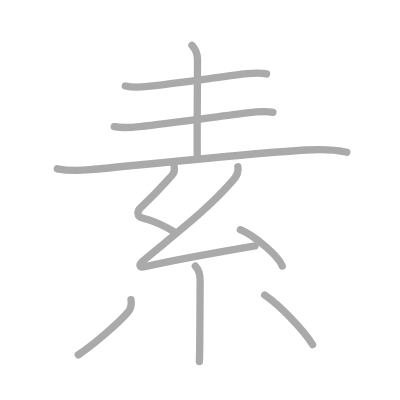
t = 0.00 s
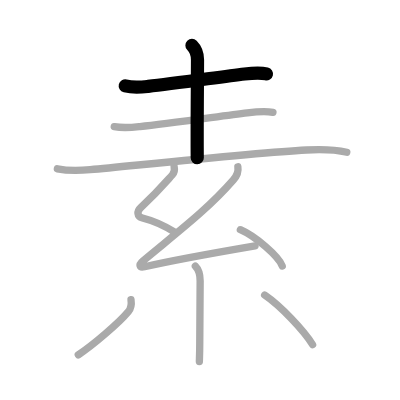
t = 2.00 s
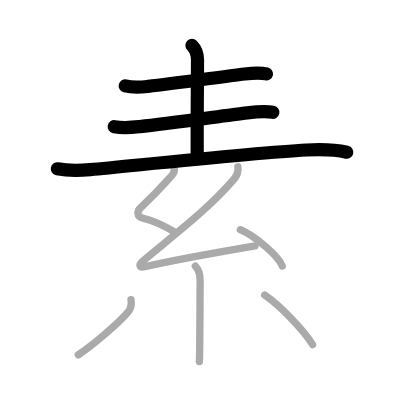
t = 4.00 s
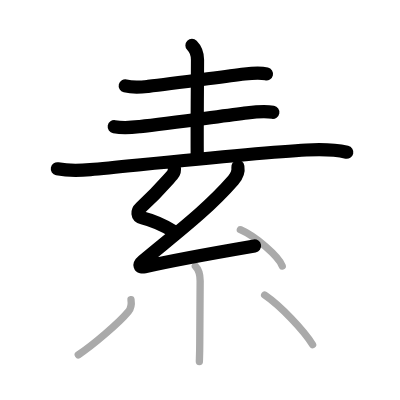
t = 6.00 s
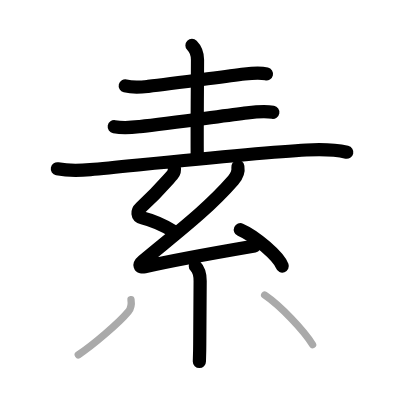
t = 8.00 s
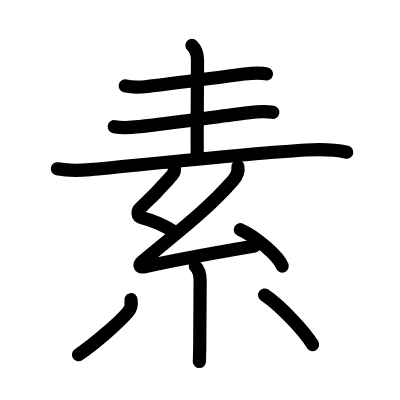
t = 10.00 s

The animated SVG that drew these frames (rendered in a browser with its animation timeline set to each time). Animation: 10 SMIL elements (animate=10); one cycle of 10.00 s.

<?xml version="1.0" standalone="no"?>
<!DOCTYPE svg PUBLIC "-//W3C//DTD SVG 1.1//EN"   "http://www.w3.org/Graphics/SVG/1.1/DTD/svg11.dtd">
<svg width="400px" height="400px"  version="1.1" xmlns="http://www.w3.org/2000/svg">
  <defs>
    <marker id="Triangle" viewBox="0 0 10 10" refX="0" refY="5" markerUnits="strokeWidth" markerWidth="3" style="stroke-opacity:0%;fill:#aaaaaa;" markerHeight="2" orient="auto">
      <path d="M 0 0 L 10 5 L 0 10 z" />
    </marker>
    
    <marker id="Arrow" viewBox="0 0 10 10" refX="5" refY="5" markerUnits="strokeWidth" markerWidth="1.8" style="stroke-opacity:0%;fill:#770000;" markerHeight="2" orient="auto">
      <path d="M 0 4 L 6 4 L 4 1 L 10 5 L 4 9 L 6 6 L 0 6 z" />
        <circle cx="5" cy="5" r="5" />
      </marker>
    
    <marker id="TriangleRed" viewBox="0 0 10 10" refX="0" refY="5" markerUnits="strokeWidth" markerWidth="3" style="stroke-opacity:0%;fill:#CC0000;" markerHeight="2" orient="auto">
      <path d="M 0 0 L 10 5 L 0 10 z" />
    </marker>
    
    <marker id="ArrowRed" viewBox="0 0 10 10" refX="5" refY="5" markerUnits="strokeWidth" markerWidth="1.8" style="stroke-opacity:0%;fill:#CC0000;" markerHeight="2" orient="auto">
      <path d="M 0 4 L 6 4 L 4 1 L 10 5 L 4 9 L 6 6 L 0 6 z" />
        <circle cx="5" cy="5" r="5" />
      </marker>
    
  </defs>
  
  <path style="fill:#ffffff; fill-opacity:100%; fill-rule:evenodd; stroke-width:0;" d="M 0 0 L 400px 0 L 400px 400px L 0 400px L 0 0" />

  <g transform="scale(3.6697247706422 3.6697247706422)">
<path style="fill:none; fill-opacity:0%; fill-rule:evenodd; stroke:#aaaaaa; stroke-opacity:100%; stroke-width: 1.5pt; stroke-linejoin:round; stroke-linecap:round;" d="M34.13 23.42c2.37 0.58 4.27 0.34 6.25 0.12c7.13-0.77 19.82-2.6 26.27-3.38c1.98-0.24 4.35-0.41 5.98-0.02"></path>
<path style="fill:none; fill-opacity:0%; fill-rule:evenodd; stroke:#aaaaaa; stroke-opacity:100%; stroke-width: 1.5pt; stroke-linejoin:round; stroke-linecap:round;" d="M52.31 12.38c0.84 0.84 1.51 2.24 1.51 3.92c0 5.69-0.15 18.56-0.07 26.69"></path>
<path style="fill:none; fill-opacity:0%; fill-rule:evenodd; stroke:#aaaaaa; stroke-opacity:100%; stroke-width: 1.5pt; stroke-linejoin:round; stroke-linecap:round;" d="M31.13 34.53c2.75 0.47 4.79 0.21 7.01-0.04c7.63-0.86 21.9-2.81 29.25-3.73c2.33-0.29 4.99-0.51 6.99-0.14"></path>
<path style="fill:none; fill-opacity:0%; fill-rule:evenodd; stroke:#aaaaaa; stroke-opacity:100%; stroke-width: 1.5pt; stroke-linejoin:round; stroke-linecap:round;" d="M15.63 46c2.97 0.61 6 0.52 8.98 0.24c14.46-1.37 45.4-4.64 58.89-5.36c3.32-0.18 7.75-0.13 11 0.6"></path>
<path style="fill:none; fill-opacity:0%; fill-rule:evenodd; stroke:#aaaaaa; stroke-opacity:100%; stroke-width: 1.5pt; stroke-linejoin:round; stroke-linecap:round;" d="M47.44 45.32c0.18 0.8 0.07 1.73-0.48 2.34c-2.21 2.46-4.08 4.71-8.64 8.96c-1.01 0.94-1.06 2.37 0.5 2.77c3.17 0.8 6.09 2.17 8.78 3.84"></path>
<path style="fill:none; fill-opacity:0%; fill-rule:evenodd; stroke:#aaaaaa; stroke-opacity:100%; stroke-width: 1.5pt; stroke-linejoin:round; stroke-linecap:round;" d="M64.82 45.44C65 46.5 64.5 48 63.57 49.06c-7.09 8.13-15.2 14.19-24.64 22.07c-1.21 1.01-0.96 1.89 0.46 1.56c5.95-1.37 22.46-4.39 30.11-5.7"></path>
<path style="fill:none; fill-opacity:0%; fill-rule:evenodd; stroke:#aaaaaa; stroke-opacity:100%; stroke-width: 1.5pt; stroke-linejoin:round; stroke-linecap:round;" d="M65.5 62.6c4.03 1.75 10.41 7.18 11.41 9.9"></path>
<path style="fill:none; fill-opacity:0%; fill-rule:evenodd; stroke:#aaaaaa; stroke-opacity:100%; stroke-width: 1.5pt; stroke-linejoin:round; stroke-linecap:round;" d="M53.23 72.52c0.94 0.94 1.31 2.36 1.31 4.03c0 4.33-0.11 10.08-0.11 17.21c0 2.42-0.1 4.22-0.1 4.75"></path>
<path style="fill:none; fill-opacity:0%; fill-rule:evenodd; stroke:#aaaaaa; stroke-opacity:100%; stroke-width: 1.5pt; stroke-linejoin:round; stroke-linecap:round;" d="M35.7 81.66c0.18 1.22-0.07 2.47-0.73 3.26c-2.63 3.17-9.71 9.16-13.64 11.77"></path>
<path style="fill:none; fill-opacity:0%; fill-rule:evenodd; stroke:#aaaaaa; stroke-opacity:100%; stroke-width: 1.5pt; stroke-linejoin:round; stroke-linecap:round;" d="M72.12 80.41c4.33 2.95 10.63 9.59 13.06 13.5"></path>

<path style="fill:none; fill-opacity:0%; fill-rule:evenodd; stroke:#000000; stroke-opacity:100%; stroke-width: 2.7pt; stroke-linejoin:round; stroke-linecap:round;" d="M34.13 23.42c2.37 0.58 4.27 0.34 6.25 0.12c7.13-0.77 19.82-2.6 26.27-3.38c1.98-0.24 4.35-0.41 5.98-0.02" pathLength="100" stroke-dashoffset="100" stroke-dasharray="100 105"><animate id="dashAnim1" attributeName="stroke-dashoffset" from="100" to="0" dur="1s" calcMode="linear" fill="freeze"/></path>
<path style="fill:none; fill-opacity:0%; fill-rule:evenodd; stroke:#000000; stroke-opacity:100%; stroke-width: 2.7pt; stroke-linejoin:round; stroke-linecap:round;" d="M52.31 12.38c0.84 0.84 1.51 2.24 1.51 3.92c0 5.69-0.15 18.56-0.07 26.69" pathLength="100" stroke-dashoffset="100" stroke-dasharray="100 105"><animate id="dashAnim2" attributeName="stroke-dashoffset" from="100" to="0" dur="1s" calcMode="linear" begin="dashAnim1.end" fill="freeze"/></path>
<path style="fill:none; fill-opacity:0%; fill-rule:evenodd; stroke:#000000; stroke-opacity:100%; stroke-width: 2.7pt; stroke-linejoin:round; stroke-linecap:round;" d="M31.13 34.53c2.75 0.47 4.79 0.21 7.01-0.04c7.63-0.86 21.9-2.81 29.25-3.73c2.33-0.29 4.99-0.51 6.99-0.14" pathLength="100" stroke-dashoffset="100" stroke-dasharray="100 105"><animate id="dashAnim3" attributeName="stroke-dashoffset" from="100" to="0" dur="1s" calcMode="linear" begin="dashAnim2.end" fill="freeze"/></path>
<path style="fill:none; fill-opacity:0%; fill-rule:evenodd; stroke:#000000; stroke-opacity:100%; stroke-width: 2.7pt; stroke-linejoin:round; stroke-linecap:round;" d="M15.63 46c2.97 0.61 6 0.52 8.98 0.24c14.46-1.37 45.4-4.64 58.89-5.36c3.32-0.18 7.75-0.13 11 0.6" pathLength="100" stroke-dashoffset="100" stroke-dasharray="100 105"><animate id="dashAnim4" attributeName="stroke-dashoffset" from="100" to="0" dur="1s" calcMode="linear" begin="dashAnim3.end" fill="freeze"/></path>
<path style="fill:none; fill-opacity:0%; fill-rule:evenodd; stroke:#000000; stroke-opacity:100%; stroke-width: 2.7pt; stroke-linejoin:round; stroke-linecap:round;" d="M47.44 45.32c0.18 0.8 0.07 1.73-0.48 2.34c-2.21 2.46-4.08 4.71-8.64 8.96c-1.01 0.94-1.06 2.37 0.5 2.77c3.17 0.8 6.09 2.17 8.78 3.84" pathLength="100" stroke-dashoffset="100" stroke-dasharray="100 105"><animate id="dashAnim5" attributeName="stroke-dashoffset" from="100" to="0" dur="1s" calcMode="linear" begin="dashAnim4.end" fill="freeze"/></path>
<path style="fill:none; fill-opacity:0%; fill-rule:evenodd; stroke:#000000; stroke-opacity:100%; stroke-width: 2.7pt; stroke-linejoin:round; stroke-linecap:round;" d="M64.82 45.44C65 46.5 64.5 48 63.57 49.06c-7.09 8.13-15.2 14.19-24.64 22.07c-1.21 1.01-0.96 1.89 0.46 1.56c5.95-1.37 22.46-4.39 30.11-5.7" pathLength="100" stroke-dashoffset="100" stroke-dasharray="100 105"><animate id="dashAnim6" attributeName="stroke-dashoffset" from="100" to="0" dur="1s" calcMode="linear" begin="dashAnim5.end" fill="freeze"/></path>
<path style="fill:none; fill-opacity:0%; fill-rule:evenodd; stroke:#000000; stroke-opacity:100%; stroke-width: 2.7pt; stroke-linejoin:round; stroke-linecap:round;" d="M65.5 62.6c4.03 1.75 10.41 7.18 11.41 9.9" pathLength="100" stroke-dashoffset="100" stroke-dasharray="100 105"><animate id="dashAnim7" attributeName="stroke-dashoffset" from="100" to="0" dur="1s" calcMode="linear" begin="dashAnim6.end" fill="freeze"/></path>
<path style="fill:none; fill-opacity:0%; fill-rule:evenodd; stroke:#000000; stroke-opacity:100%; stroke-width: 2.7pt; stroke-linejoin:round; stroke-linecap:round;" d="M53.23 72.52c0.94 0.94 1.31 2.36 1.31 4.03c0 4.33-0.11 10.08-0.11 17.21c0 2.42-0.1 4.22-0.1 4.75" pathLength="100" stroke-dashoffset="100" stroke-dasharray="100 105"><animate id="dashAnim8" attributeName="stroke-dashoffset" from="100" to="0" dur="1s" calcMode="linear" begin="dashAnim7.end" fill="freeze"/></path>
<path style="fill:none; fill-opacity:0%; fill-rule:evenodd; stroke:#000000; stroke-opacity:100%; stroke-width: 2.7pt; stroke-linejoin:round; stroke-linecap:round;" d="M35.7 81.66c0.18 1.22-0.07 2.47-0.73 3.26c-2.63 3.17-9.71 9.16-13.64 11.77" pathLength="100" stroke-dashoffset="100" stroke-dasharray="100 105"><animate id="dashAnim9" attributeName="stroke-dashoffset" from="100" to="0" dur="1s" calcMode="linear" begin="dashAnim8.end" fill="freeze"/></path>
<path style="fill:none; fill-opacity:0%; fill-rule:evenodd; stroke:#000000; stroke-opacity:100%; stroke-width: 2.7pt; stroke-linejoin:round; stroke-linecap:round;" d="M72.12 80.41c4.33 2.95 10.63 9.59 13.06 13.5" pathLength="100" stroke-dashoffset="100" stroke-dasharray="100 105"><animate id="dashAnim10" attributeName="stroke-dashoffset" from="100" to="0" dur="1s" calcMode="linear" begin="dashAnim9.end" fill="freeze"/></path>

</g>

</svg>  
          
